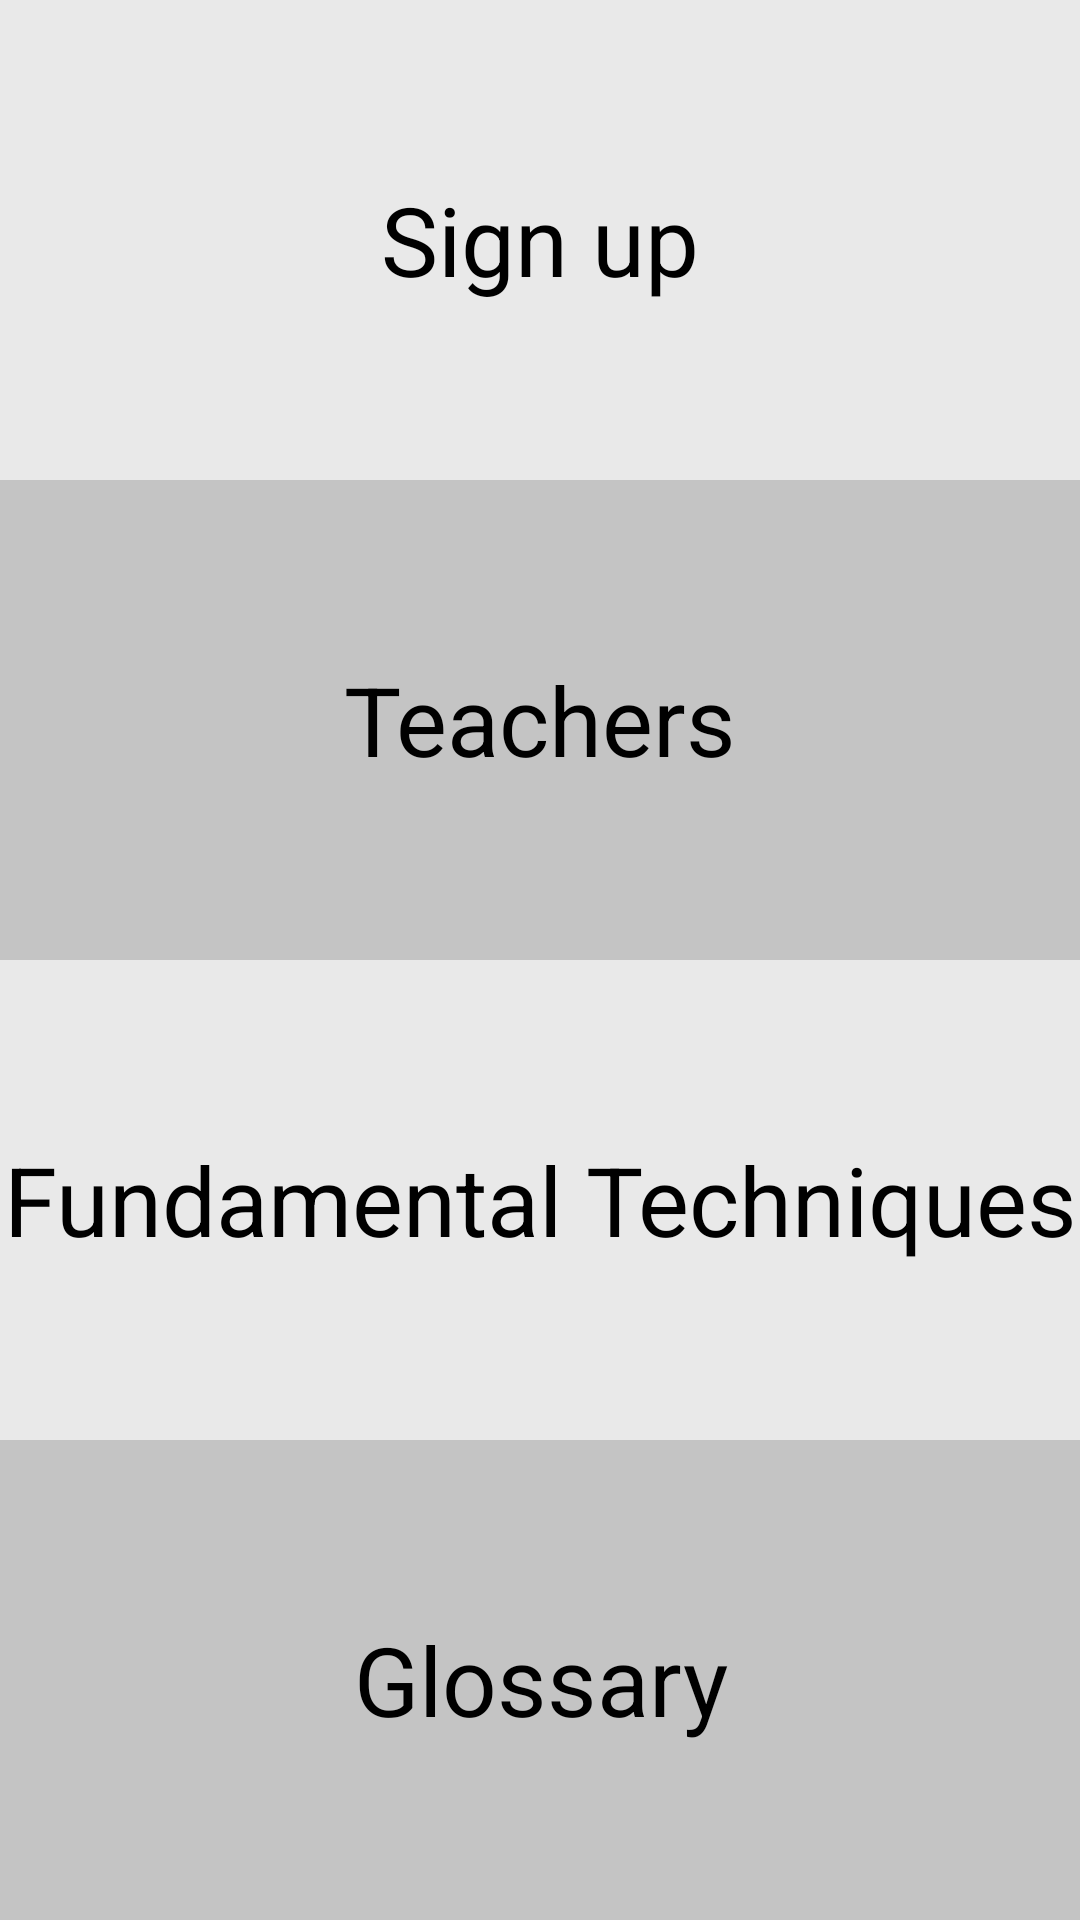

The Android layout XML behind this screen, and the referenced resources:
<!-- AndroidManifest.xml: application theme Theme.JudoClub -->
<!-- res/layout/activity_main.xml -->
<?xml version="1.0" encoding="utf-8"?>
<LinearLayout xmlns:android="http://schemas.android.com/apk/res/android"
    xmlns:app="http://schemas.android.com/apk/res-auto"
    xmlns:tools="http://schemas.android.com/tools"
    android:layout_width="match_parent"
    android:layout_height="match_parent"
    android:orientation="vertical"
    tools:context=".MainActivity">

    <TextView
        android:layout_width="match_parent"
        android:layout_height="0dp"
        android:layout_weight="1"
        android:text="@string/inscription_main"
        android:textColor="@color/black_900"
        android:gravity="center"
        android:background="@color/black_100"
        android:textSize="32sp"
        android:onClick="openInscription"/>

    <TextView
        android:layout_width="match_parent"
        android:layout_height="0dp"
        android:layout_weight="1"
        android:text="@string/teacher_main"
        android:background="@color/black_300"
        android:textColor="@color/black_900"
        android:textSize="32sp"
        android:gravity="center"
        android:onClick="openTeachers"/>

    <TextView
        android:id="@+id/juegos"
        android:layout_width="match_parent"
        android:layout_height="0dp"
        android:layout_weight="1"
        android:text="@string/fundamental_tech_main"
        android:textColor="@color/black_900"
        android:textSize="32sp"
        android:background="@color/black_100"
        android:onClick="openFundTech"
        android:gravity="center"/>

    <TextView
        android:id="@+id/deportes"
        android:layout_width="match_parent"
        android:layout_height="0dp"
        android:layout_weight="1"
        android:text="@string/glosari_main"
        android:textSize="32sp"
        android:background="@color/black_300"
        android:textColor="@color/black_900"
        android:onClick="openGlosari"
        android:gravity="center"/>


</LinearLayout>
<!-- resources referenced by this layout -->
<resources>
  <color name="black_100">#E9E9E9</color>
  <color name="black_300">#C4C4C4</color>
  <color name="black_900">#FF000000</color>
  <string name="fundamental_tech_main">Fundamental Techniques</string>
  <string name="glosari_main">Glossary</string>
  <string name="inscription_main">Sign up</string>
  <string name="teacher_main">Teachers</string>
  <style name="Theme.JudoClub" parent="Theme.MaterialComponents.DayNight.DarkActionBar">
          
          <item name="colorPrimary">@color/black_900</item>
          <item name="colorPrimaryVariant">@color/black_800</item>
          <item name="colorOnPrimary">@color/white</item>
          
          <item name="colorSecondary">@color/teal_200</item>
          <item name="colorSecondaryVariant">@color/teal_700</item>
          <item name="colorOnSecondary">@color/black</item>
          
          <item name="android:statusBarColor" tools:targetApi="l">@color/black_600</item>
          
      </style>
  <color name="black_800">#262626</color>
  <color name="white">#FFFFFFFF</color>
  <color name="teal_200">#FF03DAC5</color>
  <color name="teal_700">#FF018786</color>
  <color name="black">#FF000000</color>
  <color name="black_600">#555555</color>
</resources>
